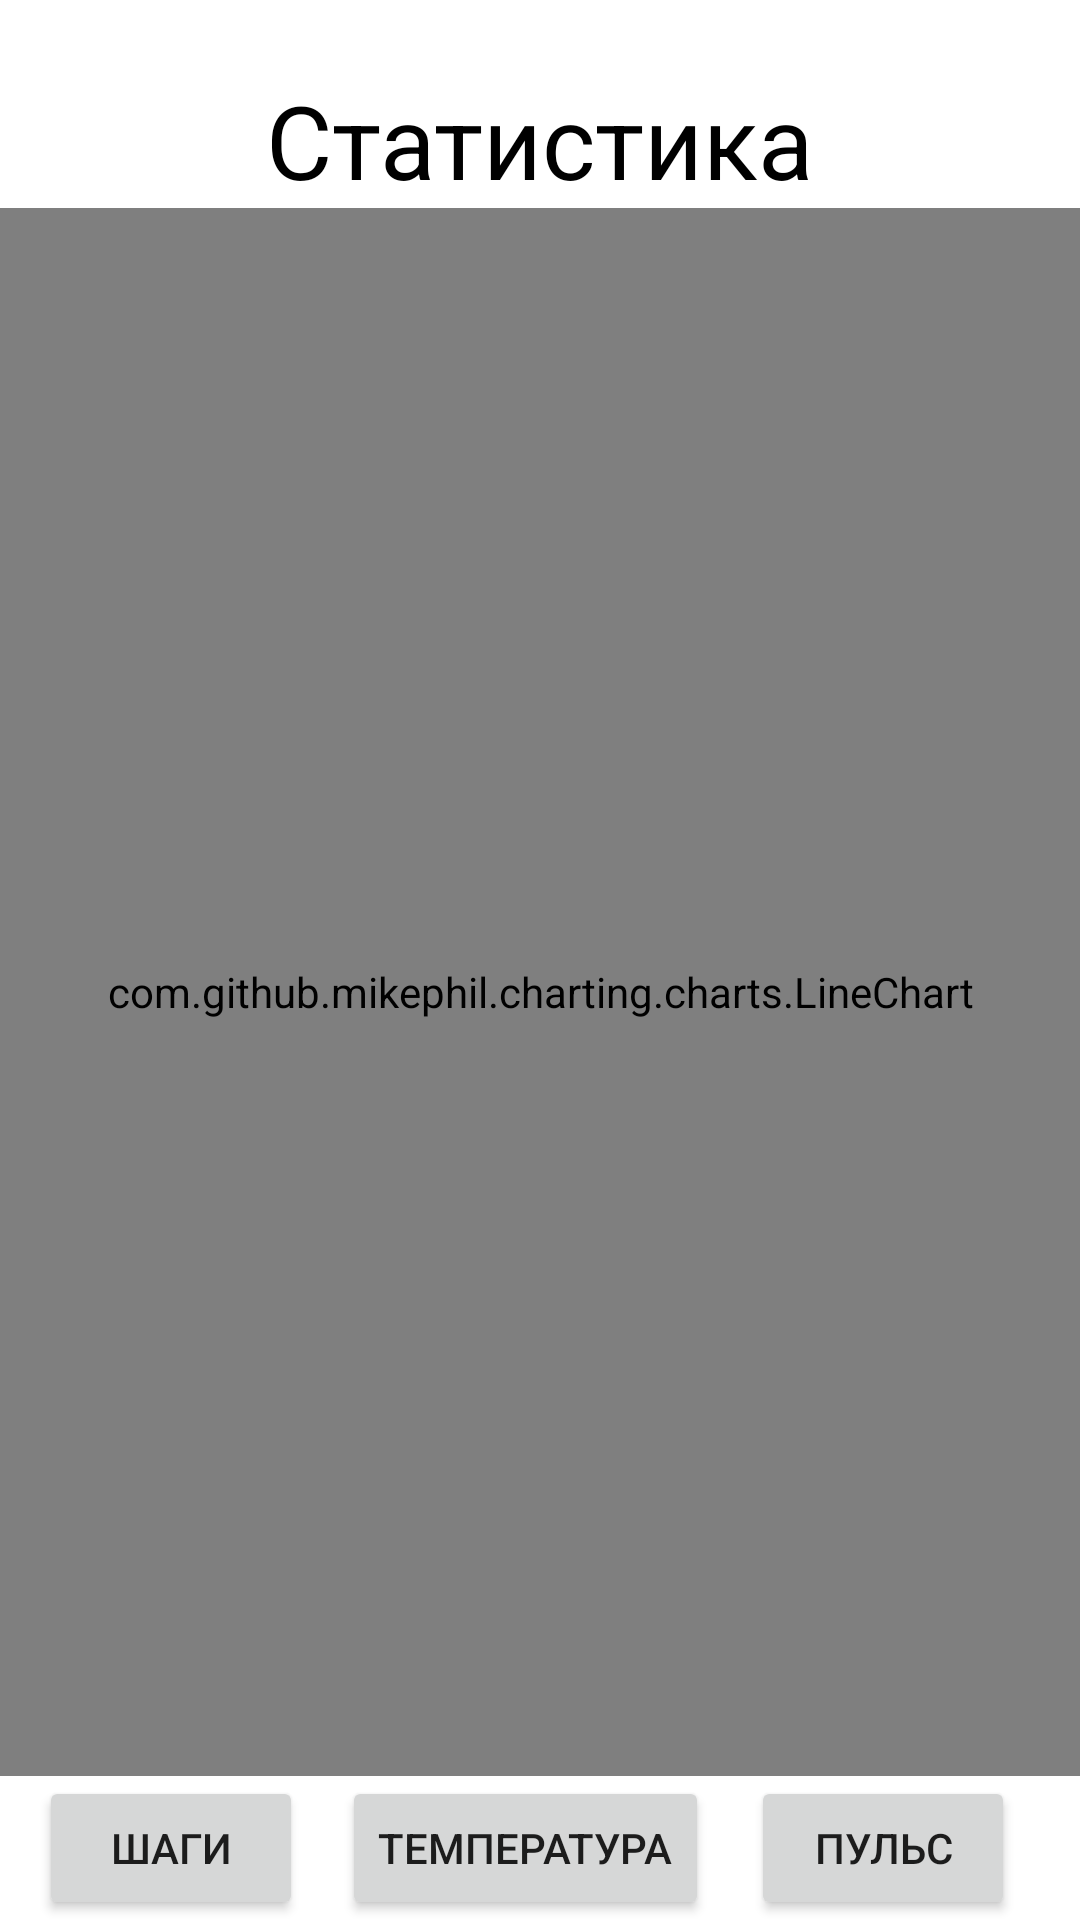

Write the Android layout XML for this screen, with the resource values it uses.
<!-- AndroidManifest.xml: application theme Theme.SmartActivityTracker -->
<!-- res/layout/fragment_statistic.xml -->
<?xml version="1.0" encoding="utf-8"?>
<FrameLayout xmlns:android="http://schemas.android.com/apk/res/android"
    xmlns:app="http://schemas.android.com/apk/res-auto"
    xmlns:tools="http://schemas.android.com/tools"
    android:layout_width="match_parent"
    android:layout_height="match_parent"
    tools:context=".fragments.StatisticFragment">

    <androidx.constraintlayout.widget.ConstraintLayout
        android:layout_width="match_parent"
        android:layout_height="match_parent">

        <Button
            android:id="@+id/btnUpdateTemper"
            android:layout_width="wrap_content"
            android:layout_height="wrap_content"
            android:text="Температура"
            app:layout_constraintBottom_toBottomOf="parent"
            app:layout_constraintEnd_toStartOf="@+id/btnUpdateHeart"
            app:layout_constraintHorizontal_bias="0.89"
            app:layout_constraintStart_toStartOf="parent" />

        <Button
            android:id="@+id/btnUpdateHeart"
            android:layout_width="wrap_content"
            android:layout_height="wrap_content"
            android:text="пульс"
            app:layout_constraintBottom_toBottomOf="parent"
            app:layout_constraintEnd_toEndOf="parent"
            app:layout_constraintHorizontal_bias="0.92"
            app:layout_constraintStart_toStartOf="parent" />

        <TextView
            android:id="@+id/textView"
            android:layout_width="wrap_content"
            android:layout_height="wrap_content"
            android:layout_marginTop="24dp"
            android:text="@string/statistic_name"
            android:textColor="#000000"
            android:textSize="34sp"
            app:layout_constraintEnd_toEndOf="parent"
            app:layout_constraintStart_toStartOf="parent"
            app:layout_constraintTop_toTopOf="parent" />

        <com.github.mikephil.charting.charts.LineChart
            android:id="@+id/lineChart"
            android:layout_width="match_parent"
            android:layout_height="0dp"
            android:layout_marginBottom="48dp"
            app:layout_constraintBottom_toBottomOf="parent"
            app:layout_constraintEnd_toEndOf="parent"
            app:layout_constraintStart_toStartOf="parent"
            app:layout_constraintTop_toBottomOf="@+id/textView" />

        <Button
            android:id="@+id/btnUpdateStreps"
            android:layout_width="wrap_content"
            android:layout_height="wrap_content"
            android:text="Шаги"
            app:layout_constraintBottom_toBottomOf="parent"
            app:layout_constraintEnd_toStartOf="@+id/btnUpdateTemper"
            app:layout_constraintStart_toStartOf="parent" />
    </androidx.constraintlayout.widget.ConstraintLayout>
</FrameLayout>
<!-- resources referenced by this layout -->
<resources>
  <string name="statistic_name">Статистика</string>
  <style name="Theme.SmartActivityTracker" parent="Theme.MaterialComponents.DayNight.DarkActionBar">
          
          <item name="colorPrimary">#3498DB</item>
          <item name="colorPrimaryVariant">#3498DB</item>
          <item name="colorOnPrimary">@color/white</item>
          
          <item name="colorSecondary">#08ffc8</item>
          <item name="colorSecondaryVariant">#204969</item>
          <item name="colorOnSecondary">@color/black</item>
  
  
  
  
  
  
  
          
          <item name="android:statusBarColor" tools:targetApi="l">?attr/colorPrimaryVariant</item>
          
      </style>
  <!-- not gathered from this repository: default colours our renderer supplied (Android Studio template values) -->
  <color name="black">#FF000000</color>
  <color name="white">#FFFFFFFF</color>
</resources>
